Run: headless pygame with SDL's dummy video driver; simulated clock (each Clock.tick advances the game by its frame time, no real sleeping); random seed 0; keys injected as events and as key.get_pressed() state; no mouse input; restart key R tapped at the start of phases 3 and 4.
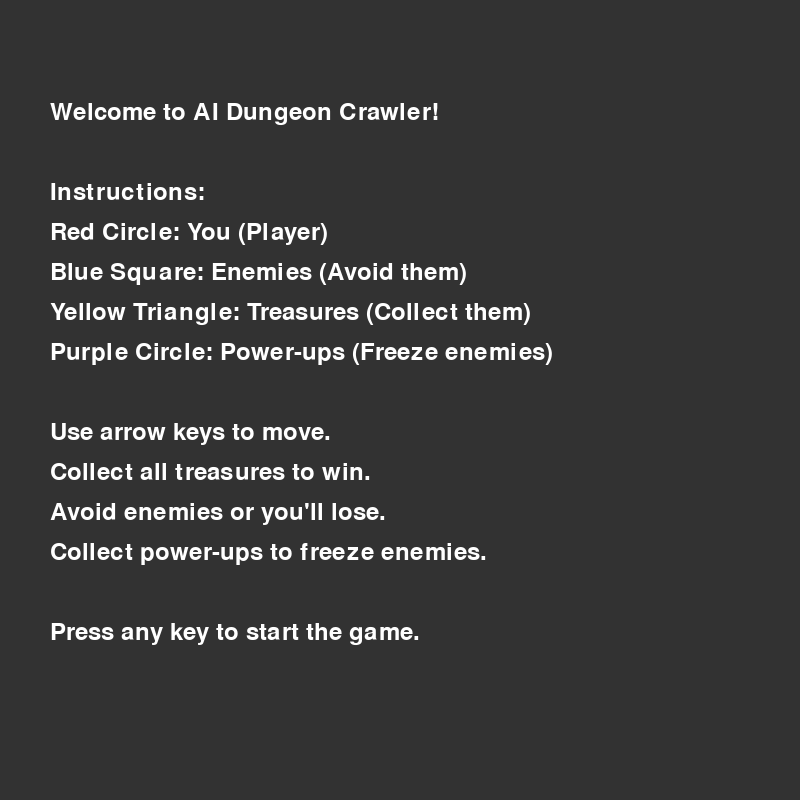
Frame 1 of 4 · flips 1–60 · no input
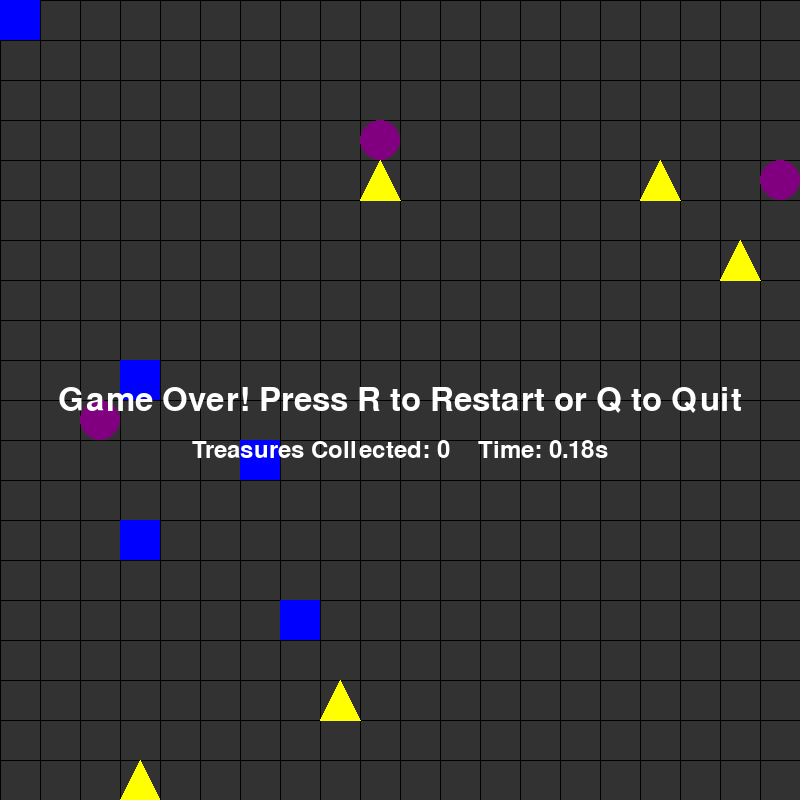
Frame 2 of 4 · flips 61–180 · tapped SPACE, RETURN · held RIGHT (→), D
Frame 3 of 4 · flips 181–300 · tapped R · held DOWN (↓), S · screen same as frame 1, image omitted
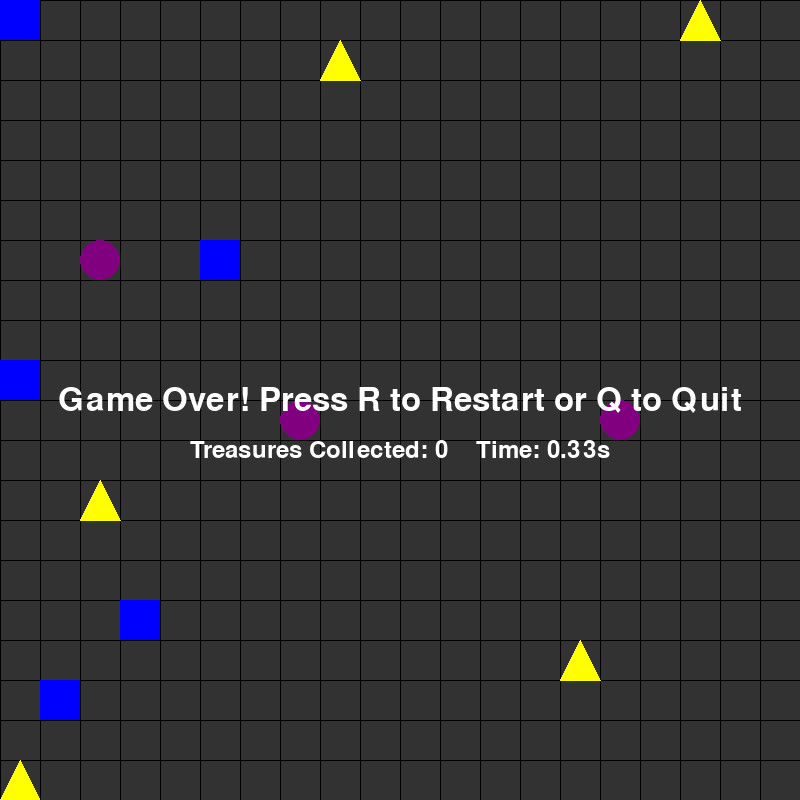
Frame 4 of 4 · flips 301–420 · tapped R · held LEFT (←), A, UP (↑), W

The pygame program that drew these frames:

import pygame
import random
import sys
from queue import PriorityQueue
from datetime import datetime

WIDTH, HEIGHT = 800, 800
GRID_SIZE = 20
CELL_SIZE = WIDTH // GRID_SIZE

WHITE = (255, 255, 255)
BLACK = (0, 0, 0)
RED = (255, 0, 0)
GREEN = (0, 255, 0)
BLUE = (0, 0, 255)
YELLOW = (255, 255, 0)
PURPLE = (128, 0, 128)
BG_COLOR = (50, 50, 50)

pygame.init()
win = pygame.display.set_mode((WIDTH, HEIGHT))
pygame.display.set_caption("AI Dungeon Crawler")

class Player:
    def __init__(self, x, y):
        self.x = x
        self.y = y

    def move(self, dx, dy):
        self.x += dx
        self.y += dy

class Enemy:
    def __init__(self, x, y):
        self.x = x
        self.y = y
        self.frozen = False

    def move_towards(self, target_x, target_y, grid):
        if not self.frozen:
            path = a_star_search((self.x, self.y), (target_x, target_y), grid)
            if path and len(path) > 1:
                self.x, self.y = path[1]

class Treasure:
    def __init__(self, x, y):
        self.x = x
        self.y = y

class PowerUp:
    def __init__(self, x, y):
        self.x = x
        self.y = y

def heuristic(a, b):
    return abs(a[0] - b[0]) + abs(a[1] - b[1])

def a_star_search(start, goal, grid):
    open_set = PriorityQueue()
    open_set.put((0, start))
    came_from = {}
    g_score = {node: float('inf') for row in grid for node in row}
    g_score[start] = 0
    f_score = {node: float('inf') for row in grid for node in row}
    f_score[start] = heuristic(start, goal)

    open_set_hash = {start}

    while not open_set.empty():
        current = open_set.get()[1]
        open_set_hash.remove(current)

        if current == goal:
            path = []
            while current in came_from:
                path.append(current)
                current = came_from[current]
            path.append(start)
            path.reverse()
            return path

        for neighbor in get_neighbors(current, grid):
            tentative_g_score = g_score[current] + 1

            if tentative_g_score < g_score[neighbor]:
                came_from[neighbor] = current
                g_score[neighbor] = tentative_g_score
                f_score[neighbor] = g_score[neighbor] + heuristic(neighbor, goal)
                if neighbor not in open_set_hash:
                    open_set_hash.add(neighbor)
                    open_set.put((f_score[neighbor], neighbor))

    return None

def get_neighbors(pos, grid):
    neighbors = []
    x, y = pos
    if x > 0:
        neighbors.append((x - 1, y))
    if x < GRID_SIZE - 1:
        neighbors.append((x + 1, y))
    if y > 0:
        neighbors.append((x, y - 1))
    if y < GRID_SIZE - 1:
        neighbors.append((x, y + 1))
    return neighbors

def draw_grid():
    for x in range(0, WIDTH, CELL_SIZE):
        pygame.draw.line(win, BLACK, (x, 0), (x, HEIGHT))
    for y in range(0, HEIGHT, CELL_SIZE):
        pygame.draw.line(win, BLACK, (0, y), (WIDTH, y))

def draw(win, player, enemies, treasures, power_ups, message=None, stats=None):
    win.fill(BG_COLOR)
    draw_grid()

    pygame.draw.circle(win, RED, (player.x * CELL_SIZE + CELL_SIZE // 2, player.y * CELL_SIZE + CELL_SIZE // 2), CELL_SIZE // 2)

    for enemy in enemies:
        pygame.draw.rect(win, BLUE, (enemy.x * CELL_SIZE, enemy.y * CELL_SIZE, CELL_SIZE, CELL_SIZE))

    for treasure in treasures:
        pygame.draw.polygon(win, YELLOW, [
            (treasure.x * CELL_SIZE + CELL_SIZE // 2, treasure.y * CELL_SIZE),
            (treasure.x * CELL_SIZE, treasure.y * CELL_SIZE + CELL_SIZE),
            (treasure.x * CELL_SIZE + CELL_SIZE, treasure.y * CELL_SIZE + CELL_SIZE)
        ])

    for power_up in power_ups:
        pygame.draw.circle(win, PURPLE, (power_up.x * CELL_SIZE + CELL_SIZE // 2, power_up.y * CELL_SIZE + CELL_SIZE // 2), CELL_SIZE // 2)

    if message:
        font = pygame.font.SysFont(None, 48)
        text = font.render(message, True, WHITE)
        text_rect = text.get_rect(center=(WIDTH // 2, HEIGHT // 2))
        win.blit(text, text_rect)

    if stats:
        font = pygame.font.SysFont(None, 36)
        stats_text = f"Treasures Collected: {stats['treasures']}    Time: {stats['time']:.2f}s"
        text = font.render(stats_text, True, WHITE)
        text_rect = text.get_rect(center=(WIDTH // 2, HEIGHT // 2 + 50))
        win.blit(text, text_rect)

    pygame.display.update()

def draw_intro(win):
    win.fill(BG_COLOR)
    font = pygame.font.SysFont(None, 36)

    instructions = [
        "Welcome to AI Dungeon Crawler!",
        "",
        "Instructions:",
        "Red Circle: You (Player)",
        "Blue Square: Enemies (Avoid them)",
        "Yellow Triangle: Treasures (Collect them)",
        "Purple Circle: Power-ups (Freeze enemies)",
        "",
        "Use arrow keys to move.",
        "Collect all treasures to win.",
        "Avoid enemies or you'll lose.",
        "Collect power-ups to freeze enemies.",
        "",
        "Press any key to start the game."
    ]

    y_offset = 100
    for line in instructions:
        text = font.render(line, True, WHITE)
        win.blit(text, (50, y_offset))
        y_offset += 40

    pygame.display.update()

def restart_game():
    global player, enemies, treasures, power_ups, enemy_move_counter, power_up_timer, game_over, show_intro, start_time, collected_treasures
    player = Player(0, 0)
    enemies = [Enemy(random.randint(0, GRID_SIZE - 1), random.randint(0, GRID_SIZE - 1)) for _ in range(5)]
    treasures = [Treasure(random.randint(0, GRID_SIZE - 1), random.randint(0, GRID_SIZE - 1)) for _ in range(5)]
    power_ups = [PowerUp(random.randint(0, GRID_SIZE - 1), random.randint(0, GRID_SIZE - 1)) for _ in range(3)]
    enemy_move_counter = 0
    power_up_timer = 0
    game_over = False
    show_intro = True
    start_time = datetime.now()
    collected_treasures = 0

def main():
    global player, enemies, treasures, power_ups, enemy_move_counter, power_up_timer, game_over, show_intro, start_time, collected_treasures
    clock = pygame.time.Clock()

    grid = [[(i, j) for j in range(GRID_SIZE)] for i in range(GRID_SIZE)]

    restart_game()

    enemy_move_threshold = 3  
    power_up_duration = 100  

    run = True
    while run:
        if show_intro:
            draw_intro(win)
            for event in pygame.event.get():
                if event.type == pygame.QUIT:
                    run = False
                elif event.type == pygame.KEYDOWN:
                    show_intro = False
        else:
            clock.tick(10)

            for event in pygame.event.get():
                if event.type == pygame.QUIT:
                    run = False
                elif event.type == pygame.KEYDOWN and not game_over:
                    if event.key == pygame.K_UP and player.y > 0:
                        player.move(0, -1)
                    elif event.key == pygame.K_DOWN and player.y < GRID_SIZE - 1:
                        player.move(0, 1)
                    elif event.key == pygame.K_LEFT and player.x > 0:
                        player.move(-1, 0)
                    elif event.key == pygame.K_RIGHT and player.x < GRID_SIZE - 1:
                        player.move(1, 0)
                elif event.type == pygame.KEYDOWN and game_over:
                    if event.key == pygame.K_r:
                        restart_game()
                    elif event.key == pygame.K_q:
                        run = False

            if power_up_timer > 0:
                power_up_timer -= 1
                if power_up_timer == 0:
                    for enemy in enemies:
                        enemy.frozen = False

            if not game_over:
                enemy_move_counter += 1
                if enemy_move_counter >= enemy_move_threshold:
                    for enemy in enemies:
                        enemy.move_towards(player.x, player.y, grid)
                    enemy_move_counter = 0

                for enemy in enemies:
                    if player.x == enemy.x and player.y == enemy.y:
                        if enemy.frozen:
                            continue
                        game_over = True
                        end_time = datetime.now()
                        game_duration = (end_time - start_time).total_seconds()

                for treasure in treasures[:]:
                    if player.x == treasure.x and player.y == treasure.y:
                        treasures.remove(treasure)
                        collected_treasures += 1

                for power_up in power_ups[:]:
                    if player.x == power_up.x and player.y == power_up.y:
                        power_ups.remove(power_up)
                        power_up_timer = power_up_duration
                        for enemy in enemies:
                            enemy.frozen = True

            if game_over:
                stats = {'treasures': collected_treasures, 'time': game_duration}
                draw(win, player, enemies, treasures, power_ups, message="Game Over! Press R to Restart or Q to Quit", stats=stats)
            elif not treasures:
                game_over = True
                end_time = datetime.now()
                game_duration = (end_time - start_time).total_seconds()
                stats = {'treasures': collected_treasures, 'time': game_duration}
                draw(win, player, enemies, treasures, power_ups, message="You Win! Press R to Restart or Q to Quit", stats=stats)
            else:
                draw(win, player, enemies, treasures, power_ups)

    pygame.quit()
    sys.exit()

if __name__ == "__main__":
    main()
